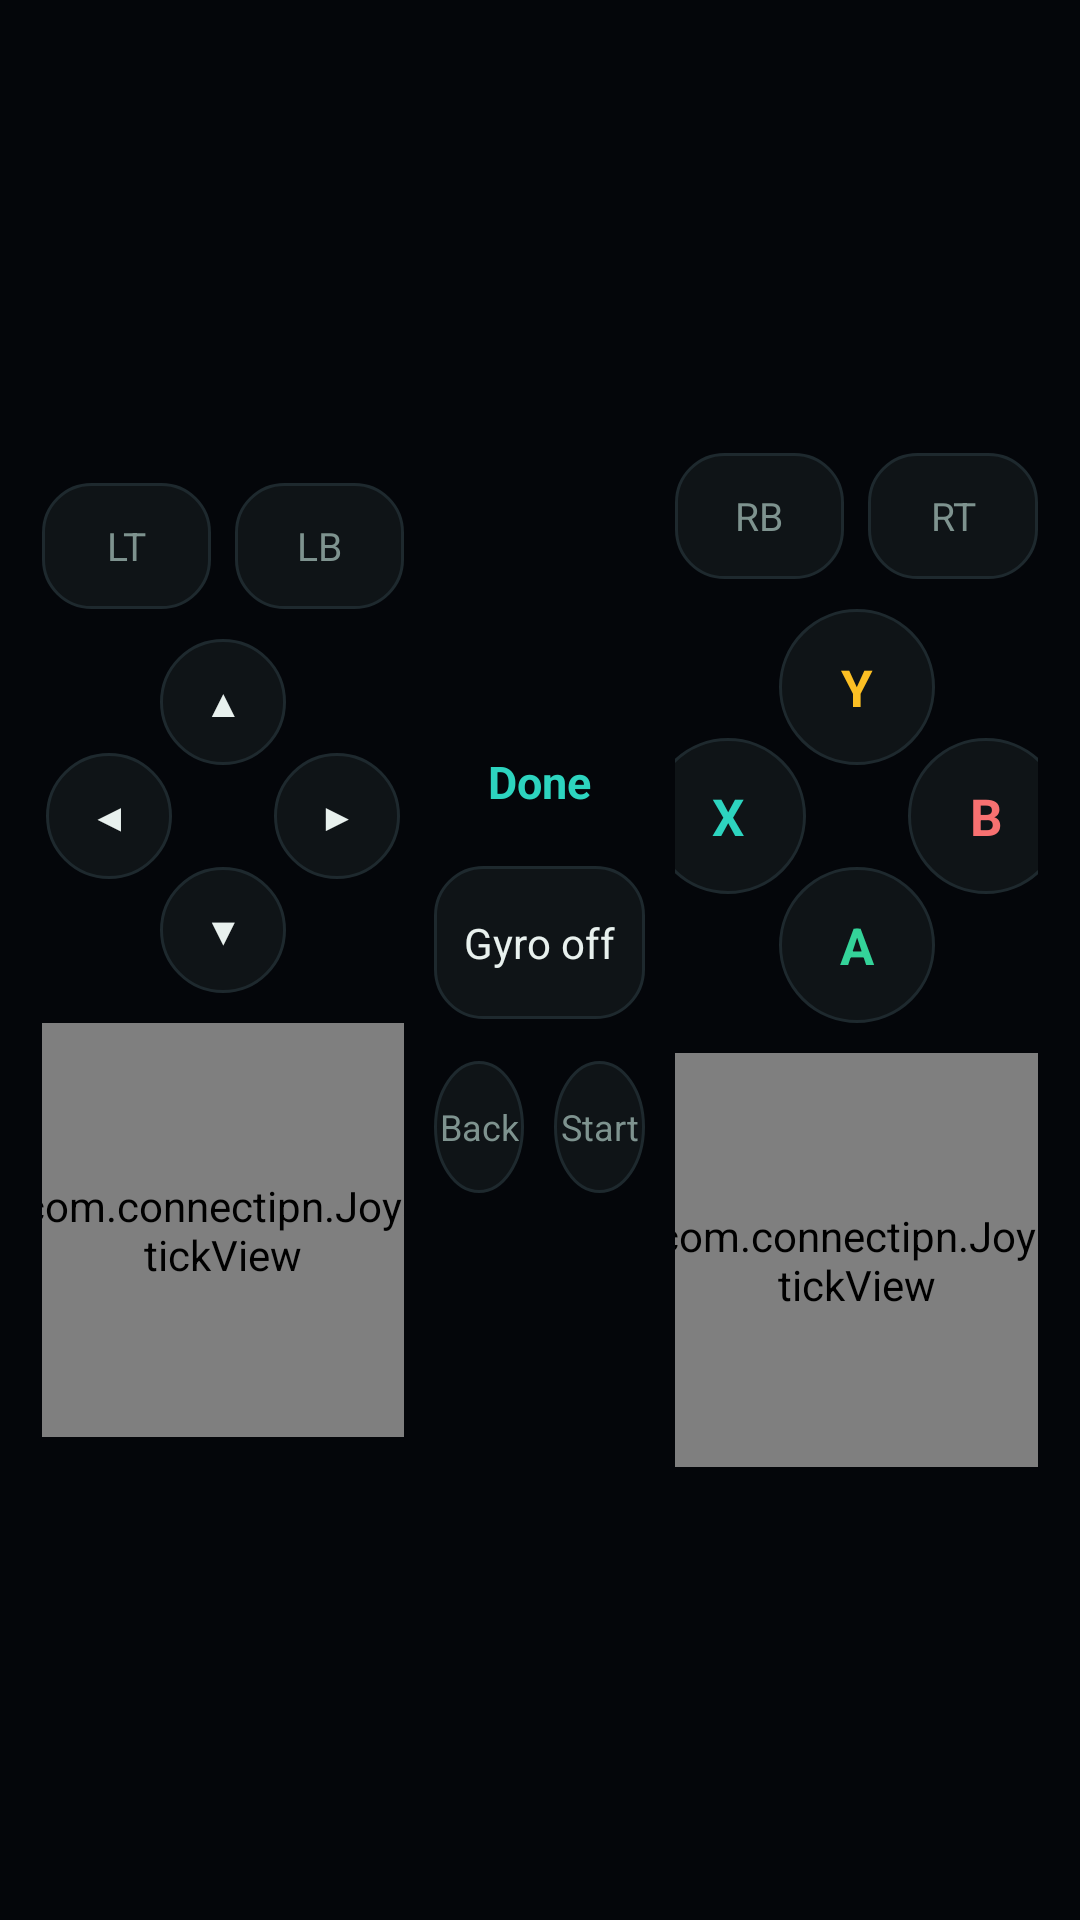

This screen was rendered from an Android layout file. Write that file and the resources it references.
<!-- AndroidManifest.xml: application theme Theme.ConnectIPN -->
<!-- res/layout/activity_gamepad.xml -->
<?xml version="1.0" encoding="utf-8"?>
<LinearLayout xmlns:android="http://schemas.android.com/apk/res/android"
    android:id="@+id/root"
    android:layout_width="match_parent"
    android:layout_height="match_parent"
    android:background="@color/ui_bg"
    android:gravity="center_vertical"
    android:orientation="horizontal"
    android:paddingStart="14dp"
    android:paddingEnd="14dp"
    android:paddingTop="10dp"
    android:paddingBottom="10dp">

    
    <LinearLayout
        android:layout_width="0dp"
        android:layout_height="wrap_content"
        android:layout_weight="1"
        android:gravity="center_horizontal"
        android:orientation="vertical">

        <LinearLayout
            android:layout_width="match_parent"
            android:layout_height="42dp"
            android:orientation="horizontal">

            <TextView
                android:id="@+id/ltButton"
                android:layout_width="0dp"
                android:layout_height="match_parent"
                android:layout_weight="1"
                android:background="@drawable/bg_touch_button"
                android:gravity="center"
                android:text="@string/pad_lt"
                android:textColor="@color/ui_text_muted"
                android:textSize="13sp" />

            <TextView
                android:id="@+id/lbButton"
                android:layout_width="0dp"
                android:layout_height="match_parent"
                android:layout_marginStart="8dp"
                android:layout_weight="1"
                android:background="@drawable/bg_touch_button"
                android:gravity="center"
                android:text="@string/pad_lb"
                android:textColor="@color/ui_text_muted"
                android:textSize="13sp" />
        </LinearLayout>

        <FrameLayout
            android:layout_width="118dp"
            android:layout_height="118dp"
            android:layout_marginTop="10dp">

            <TextView
                android:id="@+id/dpadUp"
                android:layout_width="42dp"
                android:layout_height="42dp"
                android:layout_gravity="top|center_horizontal"
                android:background="@drawable/bg_face_button"
                android:gravity="center"
                android:text="@string/pad_up"
                android:textColor="@color/ui_text"
                android:textSize="13sp" />

            <TextView
                android:id="@+id/dpadDown"
                android:layout_width="42dp"
                android:layout_height="42dp"
                android:layout_gravity="bottom|center_horizontal"
                android:background="@drawable/bg_face_button"
                android:gravity="center"
                android:text="@string/pad_down"
                android:textColor="@color/ui_text"
                android:textSize="13sp" />

            <TextView
                android:id="@+id/dpadLeft"
                android:layout_width="42dp"
                android:layout_height="42dp"
                android:layout_gravity="center_vertical|start"
                android:background="@drawable/bg_face_button"
                android:gravity="center"
                android:text="@string/pad_left"
                android:textColor="@color/ui_text"
                android:textSize="13sp" />

            <TextView
                android:id="@+id/dpadRight"
                android:layout_width="42dp"
                android:layout_height="42dp"
                android:layout_gravity="center_vertical|end"
                android:background="@drawable/bg_face_button"
                android:gravity="center"
                android:text="@string/pad_right"
                android:textColor="@color/ui_text"
                android:textSize="13sp" />
        </FrameLayout>

        <com.connectipn.JoystickView
            android:id="@+id/leftStick"
            android:layout_width="138dp"
            android:layout_height="138dp"
            android:layout_marginTop="10dp" />
    </LinearLayout>

    
    <LinearLayout
        android:layout_width="0dp"
        android:layout_height="match_parent"
        android:layout_weight="0.75"
        android:gravity="center"
        android:orientation="vertical"
        android:paddingStart="10dp"
        android:paddingEnd="10dp">

        <TextView
            android:id="@+id/closeButton"
            android:layout_width="wrap_content"
            android:layout_height="wrap_content"
            android:background="?android:attr/selectableItemBackgroundBorderless"
            android:padding="8dp"
            android:text="@string/gamepad_close"
            android:textColor="@color/ui_accent"
            android:textSize="15sp"
            android:textStyle="bold" />

        <TextView
            android:id="@+id/gyroButton"
            android:layout_width="match_parent"
            android:layout_height="wrap_content"
            android:layout_marginTop="10dp"
            android:background="@drawable/bg_touch_button"
            android:gravity="center"
            android:paddingTop="16dp"
            android:paddingBottom="16dp"
            android:text="@string/gamepad_gyro_off"
            android:textAllCaps="false"
            android:textColor="@color/ui_text"
            android:textSize="14sp" />

        <LinearLayout
            android:layout_width="match_parent"
            android:layout_height="44dp"
            android:layout_marginTop="14dp"
            android:orientation="horizontal">

            <TextView
                android:id="@+id/backButton"
                android:layout_width="0dp"
                android:layout_height="match_parent"
                android:layout_weight="1"
                android:background="@drawable/bg_face_button"
                android:gravity="center"
                android:text="@string/pad_back"
                android:textColor="@color/ui_text_muted"
                android:textSize="12sp" />

            <TextView
                android:id="@+id/startButton"
                android:layout_width="0dp"
                android:layout_height="match_parent"
                android:layout_marginStart="10dp"
                android:layout_weight="1"
                android:background="@drawable/bg_face_button"
                android:gravity="center"
                android:text="@string/pad_start"
                android:textColor="@color/ui_text_muted"
                android:textSize="12sp" />
        </LinearLayout>
    </LinearLayout>

    
    <LinearLayout
        android:layout_width="0dp"
        android:layout_height="wrap_content"
        android:layout_weight="1"
        android:gravity="center_horizontal"
        android:orientation="vertical">

        <LinearLayout
            android:layout_width="match_parent"
            android:layout_height="42dp"
            android:orientation="horizontal">

            <TextView
                android:id="@+id/rbButton"
                android:layout_width="0dp"
                android:layout_height="match_parent"
                android:layout_weight="1"
                android:background="@drawable/bg_touch_button"
                android:gravity="center"
                android:text="@string/pad_rb"
                android:textColor="@color/ui_text_muted"
                android:textSize="13sp" />

            <TextView
                android:id="@+id/rtButton"
                android:layout_width="0dp"
                android:layout_height="match_parent"
                android:layout_marginStart="8dp"
                android:layout_weight="1"
                android:background="@drawable/bg_touch_button"
                android:gravity="center"
                android:text="@string/pad_rt"
                android:textColor="@color/ui_text_muted"
                android:textSize="13sp" />
        </LinearLayout>

        <FrameLayout
            android:layout_width="138dp"
            android:layout_height="138dp"
            android:layout_marginTop="10dp">

            <TextView
                android:id="@+id/buttonY"
                android:layout_width="52dp"
                android:layout_height="52dp"
                android:layout_gravity="top|center_horizontal"
                android:background="@drawable/bg_face_button"
                android:gravity="center"
                android:text="@string/pad_y"
                android:textColor="@color/ui_amber"
                android:textSize="17sp"
                android:textStyle="bold" />

            <TextView
                android:id="@+id/buttonX"
                android:layout_width="52dp"
                android:layout_height="52dp"
                android:layout_gravity="center_vertical|start"
                android:background="@drawable/bg_face_button"
                android:gravity="center"
                android:text="@string/pad_x"
                android:textColor="@color/ui_accent"
                android:textSize="17sp"
                android:textStyle="bold" />

            <TextView
                android:id="@+id/buttonB"
                android:layout_width="52dp"
                android:layout_height="52dp"
                android:layout_gravity="center_vertical|end"
                android:background="@drawable/bg_face_button"
                android:gravity="center"
                android:text="@string/pad_b"
                android:textColor="@color/ui_red"
                android:textSize="17sp"
                android:textStyle="bold" />

            <TextView
                android:id="@+id/buttonA"
                android:layout_width="52dp"
                android:layout_height="52dp"
                android:layout_gravity="bottom|center_horizontal"
                android:background="@drawable/bg_face_button"
                android:gravity="center"
                android:text="@string/pad_a"
                android:textColor="@color/ui_green"
                android:textSize="17sp"
                android:textStyle="bold" />
        </FrameLayout>

        <com.connectipn.JoystickView
            android:id="@+id/rightStick"
            android:layout_width="138dp"
            android:layout_height="138dp"
            android:layout_marginTop="10dp" />
    </LinearLayout>
</LinearLayout>
<!-- resources referenced by this layout -->
<resources>
  <color name="ui_accent">#2DD4BF</color>
  <color name="ui_amber">#FBBF24</color>
  <color name="ui_bg">#04060A</color>
  <color name="ui_green">#34D399</color>
  <color name="ui_red">#F87171</color>
  <color name="ui_text">#E8F1EE</color>
  <color name="ui_text_muted">#7E938F</color>
  <!-- drawable bg_face_button (drawable) -->
  <ripple xmlns:android="http://schemas.android.com/apk/res/android"
      android:color="#40FFFFFF">
      <item>
          <shape android:shape="oval">
              <solid android:color="@color/ui_surface" />
              <stroke android:width="1dp" android:color="@color/ui_surface_stroke" />
          </shape>
      </item>
  </ripple>
  <!-- drawable bg_touch_button (drawable) -->
  <ripple xmlns:android="http://schemas.android.com/apk/res/android"
      android:color="#40FFFFFF">
      <item>
          <shape android:shape="rectangle">
              <solid android:color="@color/ui_surface" />
              <stroke android:width="1dp" android:color="@color/ui_surface_stroke" />
              <corners android:radius="16dp" />
          </shape>
      </item>
  </ripple>
  <string name="gamepad_close">Done</string>
  <string name="gamepad_gyro_off">Gyro off</string>
  <string name="pad_a">A</string>
  <string name="pad_b">B</string>
  <string name="pad_back">Back</string>
  <string name="pad_down">▼</string>
  <string name="pad_lb">LB</string>
  <string name="pad_left">◀</string>
  <string name="pad_lt">LT</string>
  <string name="pad_rb">RB</string>
  <string name="pad_right">▶</string>
  <string name="pad_rt">RT</string>
  <string name="pad_start">Start</string>
  <string name="pad_up">▲</string>
  <string name="pad_x">X</string>
  <string name="pad_y">Y</string>
  <style name="Theme.ConnectIPN" parent="Theme.AppCompat.DayNight.NoActionBar">
          <item name="android:windowBackground">@color/ui_bg</item>
          <item name="android:statusBarColor">@color/ui_bg</item>
          <item name="android:navigationBarColor">@color/ui_bg</item>
          <item name="android:windowLightStatusBar">false</item>
          <item name="android:windowLightNavigationBar">false</item>
          
          <item name="android:windowAnimationStyle">@style/WindowMotion</item>
          <item name="colorAccent">@color/ui_accent</item>
          <item name="colorPrimary">@color/ui_accent</item>
          <item name="colorPrimaryDark">@color/ui_bg</item>
      </style>
  <color name="ui_surface">#0F1417</color>
  <color name="ui_surface_stroke">#1E292E</color>
  <style name="WindowMotion">
          <item name="android:activityOpenEnterAnimation">@anim/window_enter</item>
          <item name="android:activityOpenExitAnimation">@anim/window_exit</item>
          <item name="android:activityCloseEnterAnimation">@anim/window_enter</item>
          <item name="android:activityCloseExitAnimation">@anim/window_exit</item>
      </style>
</resources>
